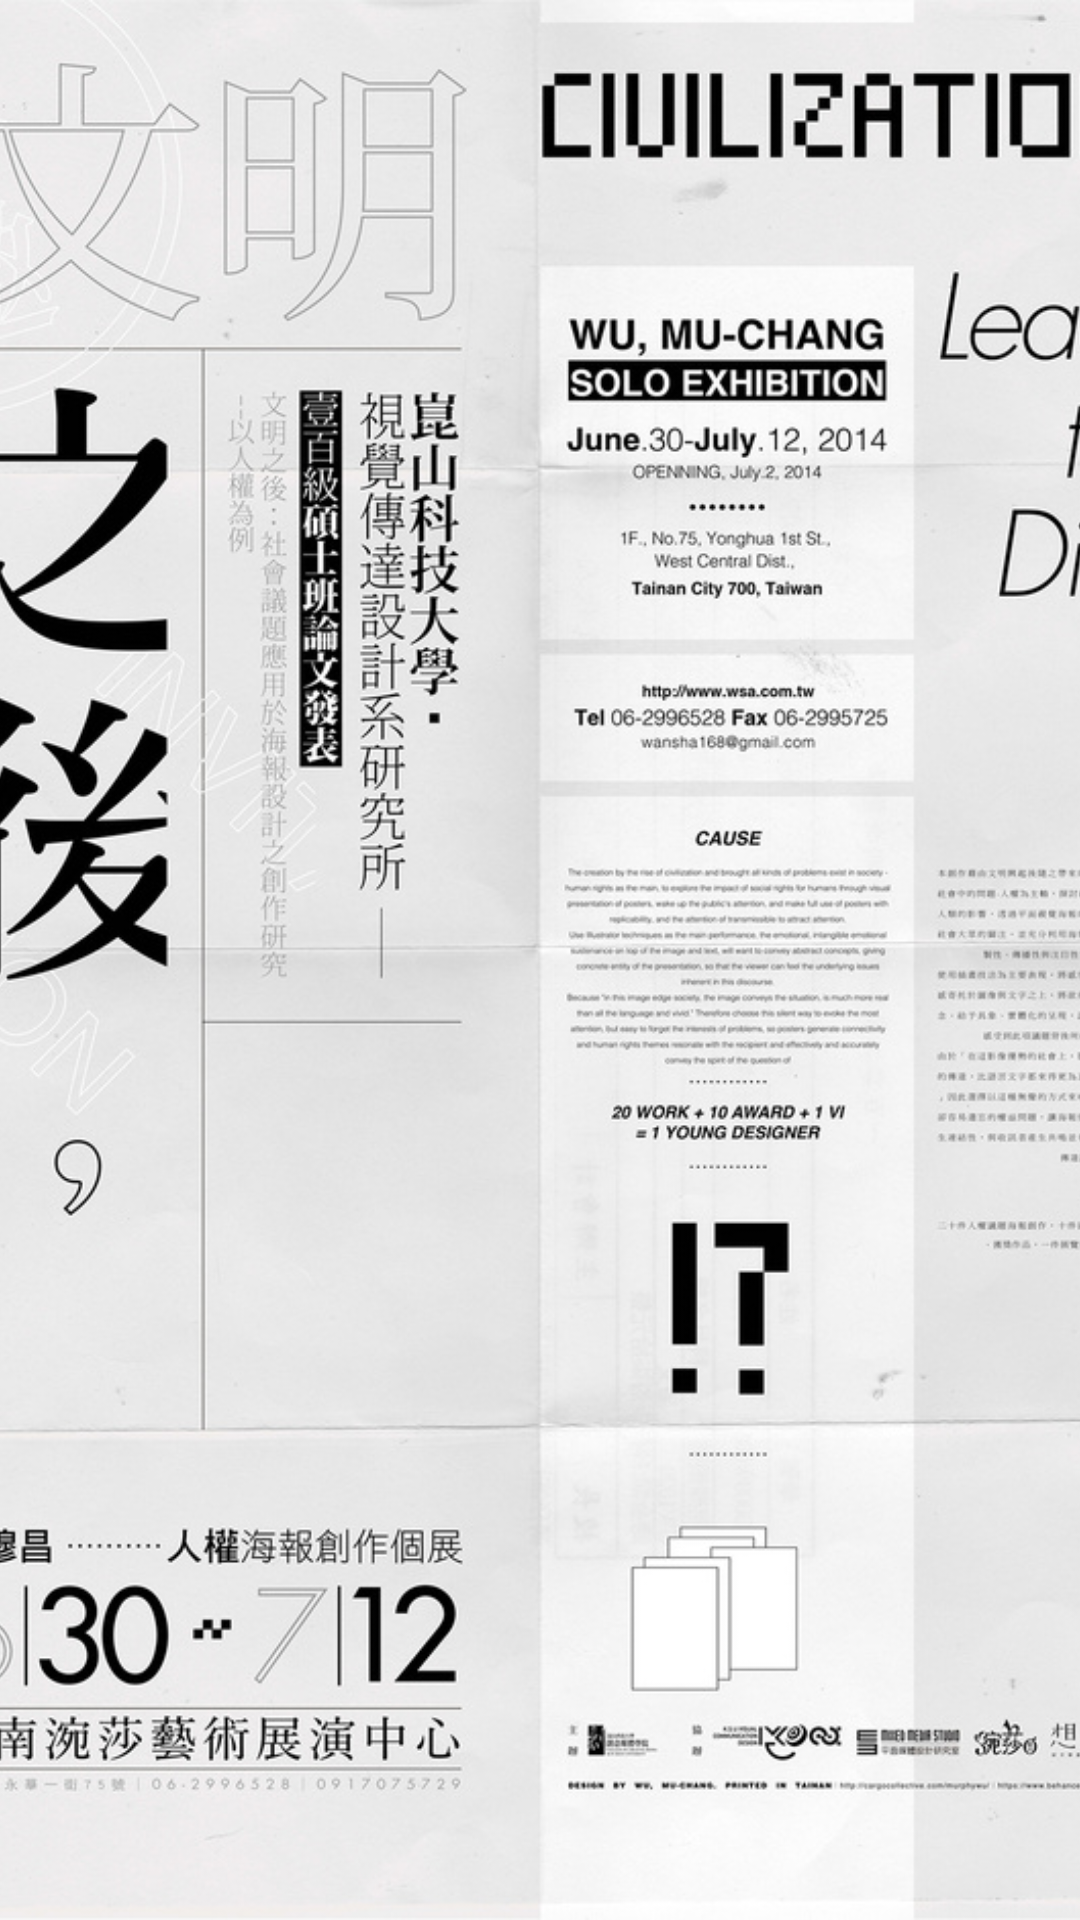

Reconstruct the res/layout file that produces this screen, plus the resources it refers to.
<!-- AndroidManifest.xml: application theme AppTheme -->
<!-- res/layout/activity_cover.xml -->
<?xml version="1.0" encoding="utf-8"?>
<RelativeLayout xmlns:android="http://schemas.android.com/apk/res/android"
    android:layout_width="match_parent"
    android:layout_height="match_parent" >

    <ImageView
        android:id="@+id/iv_cover"
        android:layout_width="match_parent"
        android:layout_height="match_parent"
        android:scaleType="centerCrop"
        android:src="@drawable/cover" />

</RelativeLayout>
<!-- resources referenced by this layout -->
<resources>
  <!-- drawable cover: jpg bitmap (drawable, 188252 bytes) -->
  <style name="AppTheme" parent="AppBaseTheme">
          
      </style>
  <style name="AppBaseTheme" parent="@android:style/Theme.Holo.Light.NoActionBar">
          
      </style>
</resources>
